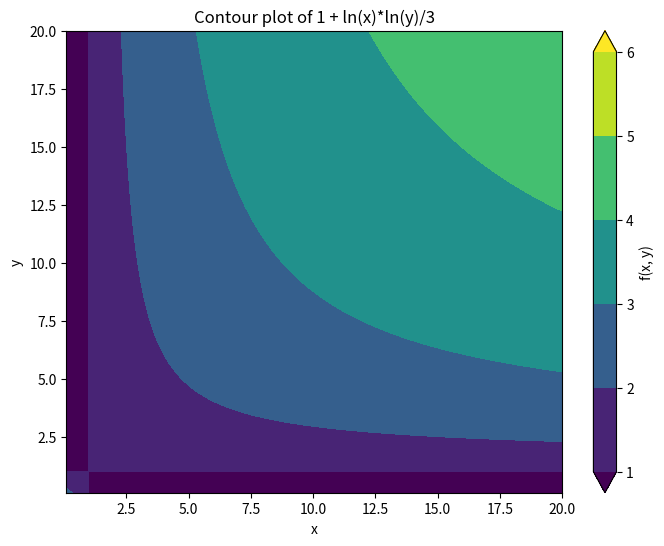

This chart was generated by the following Python code:
import numpy as np
import matplotlib.pyplot as plt

def f(x, y):
    return 1 + np.log(x) * np.log(y) / 2.5

def main():
    # Create grid
    x = np.linspace(0.1, 20, 400)  # avoid log(0)
    y = np.linspace(0.1, 20, 400)
    X, Y = np.meshgrid(x, y)
    Z = f(X, Y)

    # Define the contour levels we want
    levels = [1, 2, 3, 4, 5, 6]

    # Filled contour plot
    plt.figure(figsize=(8, 6))
    contour = plt.contourf(X, Y, Z, levels=levels, cmap="viridis", extend="both")
    cbar = plt.colorbar(contour, ticks=levels)
    cbar.set_label("f(x, y)")
    
    plt.title("Contour plot of 1 + ln(x)*ln(y)/3")
    plt.xlabel("x")
    plt.ylabel("y")
    plt.show()

if __name__ == "__main__":
    main()
